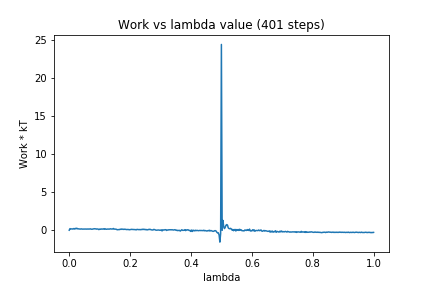

The file beside this chart, header and first rows:
0, 0.0
1, 0.2058
2, 0.1723
3, 0.1782
4, 0.1709
5, 0.148
6, 0.2176
7, 0.1526
8, 0.2402
9, 0.1966
10, 0.2625
11, 0.1773
12, 0.1876
13, 0.1581
14, 0.1646
15, 0.1509
16, 0.1749
17, 0.148
18, 0.1523
19, 0.1672
20, 0.1665
21, 0.1792
22, 0.1556
23, 0.1463
24, 0.1593
25, 0.1478
26, 0.1645
27, 0.1533
28, 0.1783
29, 0.1384
30, 0.13
31, 0.1534
32, 0.1837
33, 0.1969
34, 0.1746
35, 0.1835
36, 0.1428
37, 0.1644
38, 0.1501
39, 0.07976
40, 0.1539
41, 0.122
42, 0.1704
43, 0.1434
44, 0.1536
45, 0.1862
46, 0.1267
47, 0.1971
48, 0.1415
49, 0.1281
50, 0.1516
51, 0.161
52, 0.1408
53, 0.1498
54, 0.1899
55, 0.1592
56, 0.1608
57, 0.1609
58, 0.2248
59, 0.1477
60, 0.148
... 340 more rows
